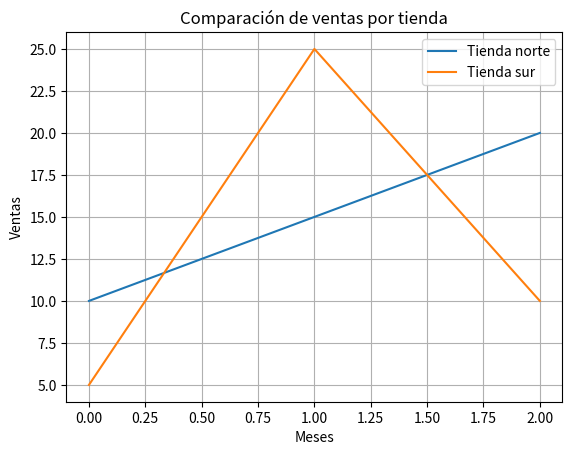

Python code for this plot:
import matplotlib.pyplot as plt

tienda_a = [10, 15, 20]
tienda_b = [5, 25, 10]

plt.plot(tienda_a, label="Tienda norte")
plt.plot(tienda_b, label="Tienda sur")
plt.legend()

plt.title("Comparación de ventas por tienda")
plt.xlabel("Meses")
plt.ylabel("Ventas")

plt.grid(True)

plt.show()
